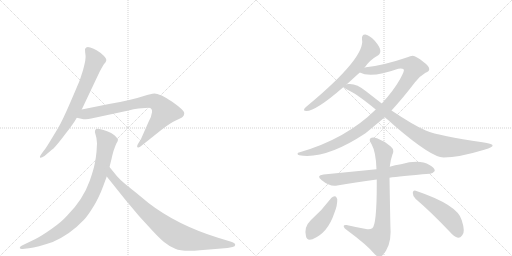
t = 0.00 s
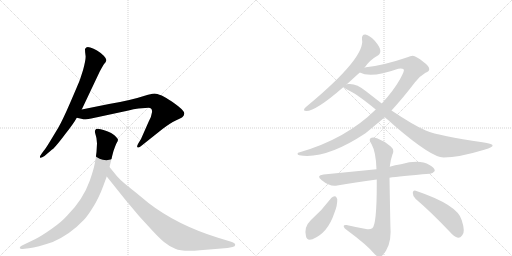
t = 1.92 s
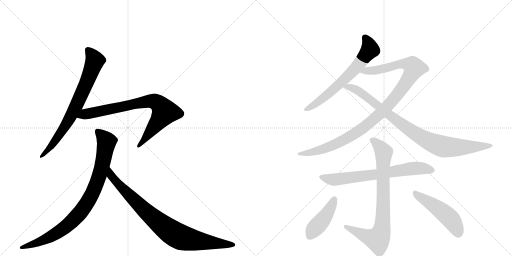
t = 3.83 s
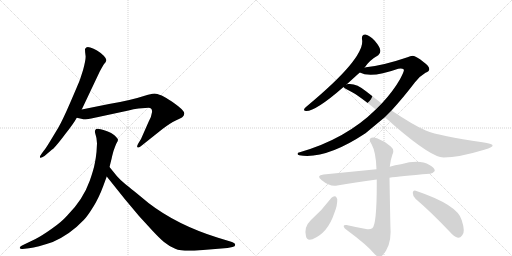
t = 5.75 s
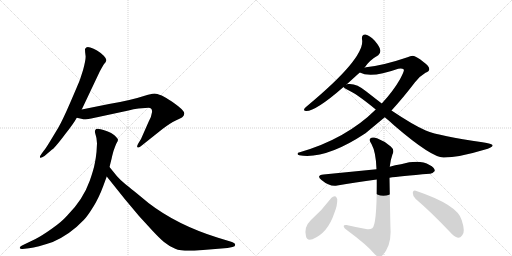
t = 7.67 s
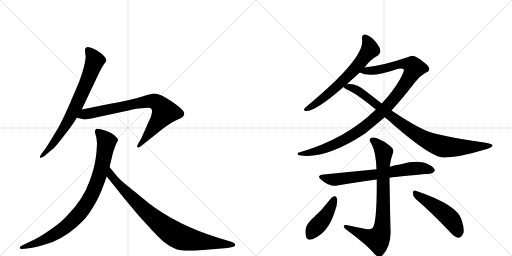
t = 9.58 s

The animated SVG that drew these frames (rendered in a browser with its animation timeline set to each time). Animation: 11 CSS @keyframes rules; one cycle of 9.58 s.

<svg version="1.1" viewBox="0 0 2048 1024" xmlns="http://www.w3.org/2000/svg">
  <g stroke="lightgray" stroke-dasharray="1,1" stroke-width="1" transform="scale(4, 4)">
    <line x1="0" y1="0" x2="256" y2="256"></line>
    <line x1="256" y1="0" x2="0" y2="256"></line>
    <line x1="128" y1="0" x2="128" y2="256"></line>
    <line x1="0" y1="128" x2="256" y2="128"></line>
    <line x1="256" y1="0" x2="512" y2="256"></line>
    <line x1="512" y1="0" x2="256" y2="256"></line>
    <line x1="384" y1="0" x2="384" y2="256"></line>
    <line x1="256" y1="128" x2="512" y2="128"></line>
  </g>
<g transform="scale(1, -1) translate(0, -850)">
   <style type="text/css">
    @keyframes keyframes0 {
      from {
       stroke: black;
       stroke-dashoffset: 750;
       stroke-width: 128;
       }
       71% {
       animation-timing-function: step-end;
       stroke: black;
       stroke-dashoffset: 0;
       stroke-width: 128;
       }
       to {
       stroke: black;
       stroke-width: 1024;
       }
       }
       #make-me-a-hanzi-animation-0 {
         animation: keyframes0 0.860352s both;
         animation-delay: 0.000000s;
         animation-timing-function: linear;
       }
    @keyframes keyframes1 {
      from {
       stroke: black;
       stroke-dashoffset: 798;
       stroke-width: 128;
       }
       72% {
       animation-timing-function: step-end;
       stroke: black;
       stroke-dashoffset: 0;
       stroke-width: 128;
       }
       to {
       stroke: black;
       stroke-width: 1024;
       }
       }
       #make-me-a-hanzi-animation-1 {
         animation: keyframes1 0.899414s both;
         animation-delay: 0.860352s;
         animation-timing-function: linear;
       }
    @keyframes keyframes2 {
      from {
       stroke: black;
       stroke-dashoffset: 894;
       stroke-width: 128;
       }
       74% {
       animation-timing-function: step-end;
       stroke: black;
       stroke-dashoffset: 0;
       stroke-width: 128;
       }
       to {
       stroke: black;
       stroke-width: 1024;
       }
       }
       #make-me-a-hanzi-animation-2 {
         animation: keyframes2 0.977539s both;
         animation-delay: 1.759766s;
         animation-timing-function: linear;
       }
    @keyframes keyframes3 {
      from {
       stroke: black;
       stroke-dashoffset: 868;
       stroke-width: 128;
       }
       74% {
       animation-timing-function: step-end;
       stroke: black;
       stroke-dashoffset: 0;
       stroke-width: 128;
       }
       to {
       stroke: black;
       stroke-width: 1024;
       }
       }
       #make-me-a-hanzi-animation-3 {
         animation: keyframes3 0.956380s both;
         animation-delay: 2.737305s;
         animation-timing-function: linear;
       }
    @keyframes keyframes4 {
      from {
       stroke: black;
       stroke-dashoffset: 657;
       stroke-width: 128;
       }
       68% {
       animation-timing-function: step-end;
       stroke: black;
       stroke-dashoffset: 0;
       stroke-width: 128;
       }
       to {
       stroke: black;
       stroke-width: 1024;
       }
       }
       #make-me-a-hanzi-animation-4 {
         animation: keyframes4 0.784668s both;
         animation-delay: 3.693685s;
         animation-timing-function: linear;
       }
    @keyframes keyframes5 {
      from {
       stroke: black;
       stroke-dashoffset: 1074;
       stroke-width: 128;
       }
       78% {
       animation-timing-function: step-end;
       stroke: black;
       stroke-dashoffset: 0;
       stroke-width: 128;
       }
       to {
       stroke: black;
       stroke-width: 1024;
       }
       }
       #make-me-a-hanzi-animation-5 {
         animation: keyframes5 1.124023s both;
         animation-delay: 4.478353s;
         animation-timing-function: linear;
       }
    @keyframes keyframes6 {
      from {
       stroke: black;
       stroke-dashoffset: 913;
       stroke-width: 128;
       }
       75% {
       animation-timing-function: step-end;
       stroke: black;
       stroke-dashoffset: 0;
       stroke-width: 128;
       }
       to {
       stroke: black;
       stroke-width: 1024;
       }
       }
       #make-me-a-hanzi-animation-6 {
         animation: keyframes6 0.993001s both;
         animation-delay: 5.602376s;
         animation-timing-function: linear;
       }
    @keyframes keyframes7 {
      from {
       stroke: black;
       stroke-dashoffset: 701;
       stroke-width: 128;
       }
       70% {
       animation-timing-function: step-end;
       stroke: black;
       stroke-dashoffset: 0;
       stroke-width: 128;
       }
       to {
       stroke: black;
       stroke-width: 1024;
       }
       }
       #make-me-a-hanzi-animation-7 {
         animation: keyframes7 0.820475s both;
         animation-delay: 6.595378s;
         animation-timing-function: linear;
       }
    @keyframes keyframes8 {
      from {
       stroke: black;
       stroke-dashoffset: 811;
       stroke-width: 128;
       }
       73% {
       animation-timing-function: step-end;
       stroke: black;
       stroke-dashoffset: 0;
       stroke-width: 128;
       }
       to {
       stroke: black;
       stroke-width: 1024;
       }
       }
       #make-me-a-hanzi-animation-8 {
         animation: keyframes8 0.909993s both;
         animation-delay: 7.415853s;
         animation-timing-function: linear;
       }
    @keyframes keyframes9 {
      from {
       stroke: black;
       stroke-dashoffset: 433;
       stroke-width: 128;
       }
       58% {
       animation-timing-function: step-end;
       stroke: black;
       stroke-dashoffset: 0;
       stroke-width: 128;
       }
       to {
       stroke: black;
       stroke-width: 1024;
       }
       }
       #make-me-a-hanzi-animation-9 {
         animation: keyframes9 0.602376s both;
         animation-delay: 8.325846s;
         animation-timing-function: linear;
       }
    @keyframes keyframes10 {
      from {
       stroke: black;
       stroke-dashoffset: 494;
       stroke-width: 128;
       }
       62% {
       animation-timing-function: step-end;
       stroke: black;
       stroke-dashoffset: 0;
       stroke-width: 128;
       }
       to {
       stroke: black;
       stroke-width: 1024;
       }
       }
       #make-me-a-hanzi-animation-10 {
         animation: keyframes10 0.652018s both;
         animation-delay: 8.928223s;
         animation-timing-function: linear;
       }
</style>
<path d="M 327 412 L 399 564 Q 413 590 418 596 Q 423 601 425 608 Q 427 614 415 627 Q 388 653 361 660 Q 346 667 340 654 Q 340 641 342 629 Q 345 617 332 569 L 320 532 Q 314 516 282 442 Q 250 368 233 339 L 201 286 Q 181 253 175 247 L 167 236 Q 158 224 160 220 Q 163 216 178 226 Q 203 248 213 255 Q 229 271 262 315 Q 296 358 307 379 L 327 412 Z" fill="lightgray"></path> 
<path d="M 436 434 L 327 412 C 298 406 278 386 307 379 L 325 375 Q 344 370 365 376 L 514 408 Q 534 414 554 416 L 594 419 Q 610 419 608 401 Q 606 383 594 362 L 564 294 L 553 276 Q 546 264 550 261 Q 555 257 567 268 L 650 334 Q 680 357 703 368 Q 727 378 731 383 Q 736 387 737 396 Q 739 404 713 425 Q 687 445 679 449 Q 668 457 647 468 Q 626 476 619 476 Q 613 476 592 471 Q 518 447 436 434 Z" fill="lightgray"></path> 
<path d="M 388 276 L 386 242 Q 384 221 379 196 Q 375 173 359 127 Q 332 51 269 -12 Q 246 -38 207 -65 Q 169 -92 142 -106 L 88 -132 Q 78 -137 79 -142 Q 81 -147 90 -146 L 116 -143 Q 149 -139 211 -118 Q 280 -88 335 -30 Q 349 -16 372 21 Q 395 57 413 106 L 427 144 L 438 182 L 447 218 Q 448 224 454 246 Q 461 267 466 277 Q 472 286 472 291 Q 472 295 460 307 Q 449 318 420 328 Q 391 338 385 334 Q 377 330 381 316 Q 385 302 386 296 L 388 276 Z" fill="lightgray"></path> 
<path d="M 427 144 L 499 54 L 556 -14 L 611 -74 Q 637 -102 656 -118 Q 675 -134 701 -145 Q 728 -157 800 -151 L 910 -142 L 930 -138 Q 941 -137 941 -129 Q 941 -122 928 -118 L 869 -100 Q 707 -49 594 38 Q 524 96 502 113 Q 481 130 468 145 L 438 182 C 419 205 408 167 427 144 Z" fill="lightgray"></path> 
<path d="M 1458 579 Q 1477 609 1513 629 Q 1523 636 1521 650 Q 1520 662 1499 687 Q 1478 709 1462 712 Q 1446 713 1448 693 Q 1463 621 1231 428 Q 1221 421 1218 416 Q 1212 406 1225 406 Q 1264 406 1374 502 L 1386 512 L 1439 560 L 1458 579 Z" fill="lightgray"></path> 
<path d="M 1566 408 Q 1611 457 1660 521 Q 1678 545 1702 559 Q 1717 565 1717 573 Q 1718 585 1694 602 Q 1664 626 1651 627 Q 1641 627 1630 621 Q 1533 588 1464 581 Q 1460 581 1458 579 C 1428 574 1410 569 1439 560 Q 1484 536 1593 575 Q 1609 578 1615 572 Q 1619 568 1600 533 Q 1572 484 1527 436 L 1503 412 Q 1385 295 1199 241 Q 1190 240 1190 235 Q 1190 231 1197 229 Q 1302 211 1462 317 L 1539 381 L 1566 408 Z" fill="lightgray"></path> 
<path d="M 1539 381 Q 1558 366 1577 348 Q 1727 219 1775 220 Q 1835 220 1937 251 Q 1974 261 1970 270 Q 1969 274 1930 281 Q 1759 305 1703 328 Q 1654 349 1566 408 L 1527 436 L 1464 485 Q 1425 518 1392 514 Q 1388 514 1386 512 C 1363 510 1363 510 1374 502 Q 1377 498 1388 492 Q 1424 477 1503 412 L 1539 381 Z" fill="lightgray"></path> 
<path d="M 1558 139 Q 1597 145 1719 155 Q 1729 154 1739 166 Q 1740 179 1718 190 Q 1678 214 1604 193 Q 1580 190 1559 183 L 1506 173 L 1294 152 Q 1263 149 1286 130 Q 1319 102 1349 108 Q 1419 121 1507 132 L 1558 139 Z" fill="lightgray"></path> 
<path d="M 1464 -66 Q 1425 -59 1386 -50 Q 1373 -49 1375 -56 Q 1376 -63 1387 -70 Q 1469 -130 1500 -168 Q 1515 -184 1530 -171 Q 1566 -134 1562 -66 Q 1561 -38 1558 139 L 1559 183 Q 1562 211 1570 233 Q 1579 251 1563 264 Q 1538 286 1508 297 Q 1489 304 1481 296 Q 1475 289 1486 274 Q 1504 241 1506 173 L 1507 132 Q 1508 -49 1489 -63 Q 1479 -70 1464 -66 Z" fill="lightgray"></path> 
<path d="M 1326 59 Q 1289 10 1243 -31 Q 1215 -58 1224 -95 Q 1227 -114 1250 -107 Q 1311 -82 1337 -3 Q 1350 28 1349 53 Q 1346 63 1341 65 Q 1332 66 1326 59 Z" fill="lightgray"></path> 
<path d="M 1663 54 Q 1724 2 1798 -76 Q 1816 -97 1832 -101 Q 1841 -102 1849 -91 Q 1862 -78 1847 -31 Q 1832 30 1663 87 Q 1653 91 1651 79 Q 1651 64 1663 54 Z" fill="lightgray"></path> 
      <clipPath id="make-me-a-hanzi-clip-0">
      <path d="M 327 412 L 399 564 Q 413 590 418 596 Q 423 601 425 608 Q 427 614 415 627 Q 388 653 361 660 Q 346 667 340 654 Q 340 641 342 629 Q 345 617 332 569 L 320 532 Q 314 516 282 442 Q 250 368 233 339 L 201 286 Q 181 253 175 247 L 167 236 Q 158 224 160 220 Q 163 216 178 226 Q 203 248 213 255 Q 229 271 262 315 Q 296 358 307 379 L 327 412 Z" fill="lightgray"></path>
      </clipPath>
      <path clip-path="url(#make-me-a-hanzi-clip-0)" d="M 353 649 L 379 607 L 332 486 L 253 333 L 193 251 L 163 223 " fill="none" id="make-me-a-hanzi-animation-0" stroke-dasharray="622 1244" stroke-linecap="round"></path>

      <clipPath id="make-me-a-hanzi-clip-1">
      <path d="M 436 434 L 327 412 C 298 406 278 386 307 379 L 325 375 Q 344 370 365 376 L 514 408 Q 534 414 554 416 L 594 419 Q 610 419 608 401 Q 606 383 594 362 L 564 294 L 553 276 Q 546 264 550 261 Q 555 257 567 268 L 650 334 Q 680 357 703 368 Q 727 378 731 383 Q 736 387 737 396 Q 739 404 713 425 Q 687 445 679 449 Q 668 457 647 468 Q 626 476 619 476 Q 613 476 592 471 Q 518 447 436 434 Z" fill="lightgray"></path>
      </clipPath>
      <path clip-path="url(#make-me-a-hanzi-clip-1)" d="M 313 383 L 564 440 L 607 446 L 628 440 L 659 401 L 578 291 L 554 268 " fill="none" id="make-me-a-hanzi-animation-1" stroke-dasharray="670 1340" stroke-linecap="round"></path>

      <clipPath id="make-me-a-hanzi-clip-2">
      <path d="M 388 276 L 386 242 Q 384 221 379 196 Q 375 173 359 127 Q 332 51 269 -12 Q 246 -38 207 -65 Q 169 -92 142 -106 L 88 -132 Q 78 -137 79 -142 Q 81 -147 90 -146 L 116 -143 Q 149 -139 211 -118 Q 280 -88 335 -30 Q 349 -16 372 21 Q 395 57 413 106 L 427 144 L 438 182 L 447 218 Q 448 224 454 246 Q 461 267 466 277 Q 472 286 472 291 Q 472 295 460 307 Q 449 318 420 328 Q 391 338 385 334 Q 377 330 381 316 Q 385 302 386 296 L 388 276 Z" fill="lightgray"></path>
      </clipPath>
      <path clip-path="url(#make-me-a-hanzi-clip-2)" d="M 390 325 L 419 294 L 426 277 L 393 135 L 342 28 L 276 -46 L 220 -87 L 152 -120 L 86 -139 " fill="none" id="make-me-a-hanzi-animation-2" stroke-dasharray="766 1532" stroke-linecap="round"></path>

      <clipPath id="make-me-a-hanzi-clip-3">
      <path d="M 427 144 L 499 54 L 556 -14 L 611 -74 Q 637 -102 656 -118 Q 675 -134 701 -145 Q 728 -157 800 -151 L 910 -142 L 930 -138 Q 941 -137 941 -129 Q 941 -122 928 -118 L 869 -100 Q 707 -49 594 38 Q 524 96 502 113 Q 481 130 468 145 L 438 182 C 419 205 408 167 427 144 Z" fill="lightgray"></path>
      </clipPath>
      <path clip-path="url(#make-me-a-hanzi-clip-3)" d="M 441 174 L 445 147 L 492 94 L 605 -15 L 699 -87 L 726 -100 L 770 -110 L 932 -130 " fill="none" id="make-me-a-hanzi-animation-3" stroke-dasharray="740 1480" stroke-linecap="round"></path>

      <clipPath id="make-me-a-hanzi-clip-4">
      <path d="M 1458 579 Q 1477 609 1513 629 Q 1523 636 1521 650 Q 1520 662 1499 687 Q 1478 709 1462 712 Q 1446 713 1448 693 Q 1463 621 1231 428 Q 1221 421 1218 416 Q 1212 406 1225 406 Q 1264 406 1374 502 L 1386 512 L 1439 560 L 1458 579 Z" fill="lightgray"></path>
      </clipPath>
      <path clip-path="url(#make-me-a-hanzi-clip-4)" d="M 1460 698 L 1475 675 L 1480 652 L 1435 592 L 1321 480 L 1226 414 " fill="none" id="make-me-a-hanzi-animation-4" stroke-dasharray="529 1058" stroke-linecap="round"></path>

      <clipPath id="make-me-a-hanzi-clip-5">
      <path d="M 1566 408 Q 1611 457 1660 521 Q 1678 545 1702 559 Q 1717 565 1717 573 Q 1718 585 1694 602 Q 1664 626 1651 627 Q 1641 627 1630 621 Q 1533 588 1464 581 Q 1460 581 1458 579 C 1428 574 1410 569 1439 560 Q 1484 536 1593 575 Q 1609 578 1615 572 Q 1619 568 1600 533 Q 1572 484 1527 436 L 1503 412 Q 1385 295 1199 241 Q 1190 240 1190 235 Q 1190 231 1197 229 Q 1302 211 1462 317 L 1539 381 L 1566 408 Z" fill="lightgray"></path>
      </clipPath>
      <path clip-path="url(#make-me-a-hanzi-clip-5)" d="M 1446 563 L 1522 571 L 1610 595 L 1648 589 L 1657 578 L 1624 519 L 1571 449 L 1508 384 L 1425 318 L 1361 282 L 1290 252 L 1196 235 " fill="none" id="make-me-a-hanzi-animation-5" stroke-dasharray="946 1892" stroke-linecap="round"></path>

      <clipPath id="make-me-a-hanzi-clip-6">
      <path d="M 1539 381 Q 1558 366 1577 348 Q 1727 219 1775 220 Q 1835 220 1937 251 Q 1974 261 1970 270 Q 1969 274 1930 281 Q 1759 305 1703 328 Q 1654 349 1566 408 L 1527 436 L 1464 485 Q 1425 518 1392 514 Q 1388 514 1386 512 C 1363 510 1363 510 1374 502 Q 1377 498 1388 492 Q 1424 477 1503 412 L 1539 381 Z" fill="lightgray"></path>
      </clipPath>
      <path clip-path="url(#make-me-a-hanzi-clip-6)" d="M 1381 505 L 1433 487 L 1640 329 L 1745 272 L 1774 263 L 1839 260 L 1965 268 " fill="none" id="make-me-a-hanzi-animation-6" stroke-dasharray="785 1570" stroke-linecap="round"></path>

      <clipPath id="make-me-a-hanzi-clip-7">
      <path d="M 1558 139 Q 1597 145 1719 155 Q 1729 154 1739 166 Q 1740 179 1718 190 Q 1678 214 1604 193 Q 1580 190 1559 183 L 1506 173 L 1294 152 Q 1263 149 1286 130 Q 1319 102 1349 108 Q 1419 121 1507 132 L 1558 139 Z" fill="lightgray"></path>
      </clipPath>
      <path clip-path="url(#make-me-a-hanzi-clip-7)" d="M 1288 142 L 1341 132 L 1663 177 L 1728 169 " fill="none" id="make-me-a-hanzi-animation-7" stroke-dasharray="573 1146" stroke-linecap="round"></path>

      <clipPath id="make-me-a-hanzi-clip-8">
      <path d="M 1464 -66 Q 1425 -59 1386 -50 Q 1373 -49 1375 -56 Q 1376 -63 1387 -70 Q 1469 -130 1500 -168 Q 1515 -184 1530 -171 Q 1566 -134 1562 -66 Q 1561 -38 1558 139 L 1559 183 Q 1562 211 1570 233 Q 1579 251 1563 264 Q 1538 286 1508 297 Q 1489 304 1481 296 Q 1475 289 1486 274 Q 1504 241 1506 173 L 1507 132 Q 1508 -49 1489 -63 Q 1479 -70 1464 -66 Z" fill="lightgray"></path>
      </clipPath>
      <path clip-path="url(#make-me-a-hanzi-clip-8)" d="M 1490 290 L 1507 277 L 1535 238 L 1533 -1 L 1526 -76 L 1514 -102 L 1502 -106 L 1382 -57 " fill="none" id="make-me-a-hanzi-animation-8" stroke-dasharray="683 1366" stroke-linecap="round"></path>

      <clipPath id="make-me-a-hanzi-clip-9">
      <path d="M 1326 59 Q 1289 10 1243 -31 Q 1215 -58 1224 -95 Q 1227 -114 1250 -107 Q 1311 -82 1337 -3 Q 1350 28 1349 53 Q 1346 63 1341 65 Q 1332 66 1326 59 Z" fill="lightgray"></path>
      </clipPath>
      <path clip-path="url(#make-me-a-hanzi-clip-9)" d="M 1338 54 L 1310 -3 L 1258 -64 L 1241 -93 " fill="none" id="make-me-a-hanzi-animation-9" stroke-dasharray="305 610" stroke-linecap="round"></path>

      <clipPath id="make-me-a-hanzi-clip-10">
      <path d="M 1663 54 Q 1724 2 1798 -76 Q 1816 -97 1832 -101 Q 1841 -102 1849 -91 Q 1862 -78 1847 -31 Q 1832 30 1663 87 Q 1653 91 1651 79 Q 1651 64 1663 54 Z" fill="lightgray"></path>
      </clipPath>
      <path clip-path="url(#make-me-a-hanzi-clip-10)" d="M 1663 74 L 1789 -13 L 1812 -38 L 1833 -84 " fill="none" id="make-me-a-hanzi-animation-10" stroke-dasharray="366 732" stroke-linecap="round"></path>

</g>
</svg>
